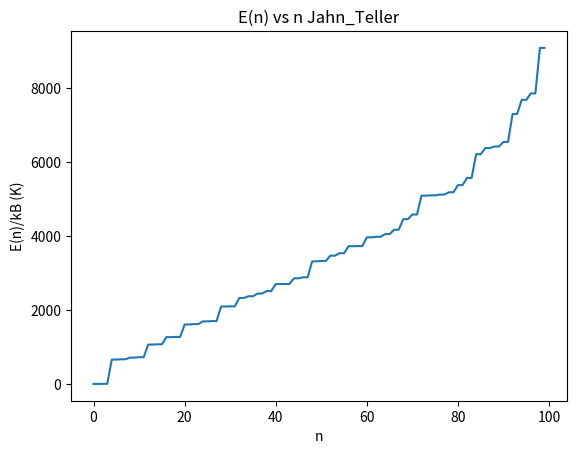
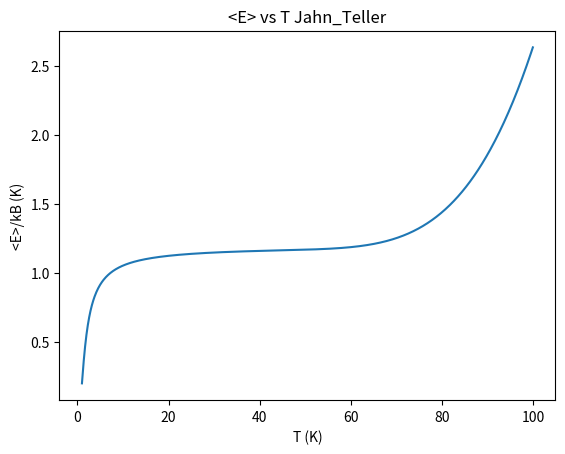
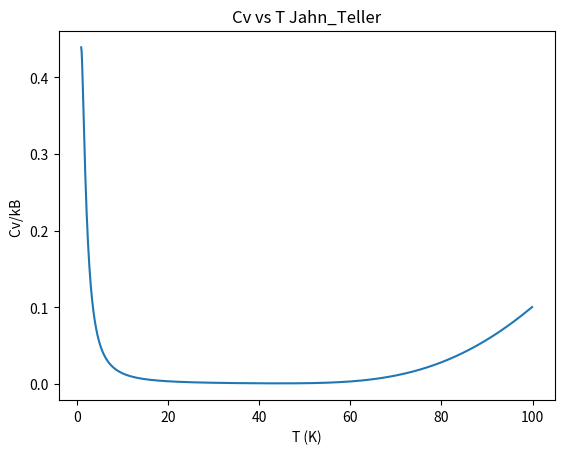
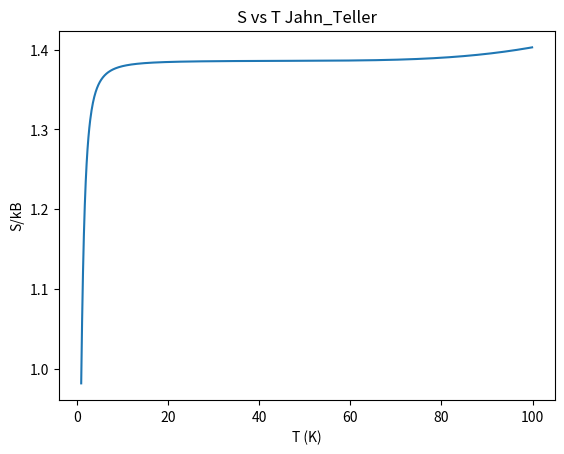
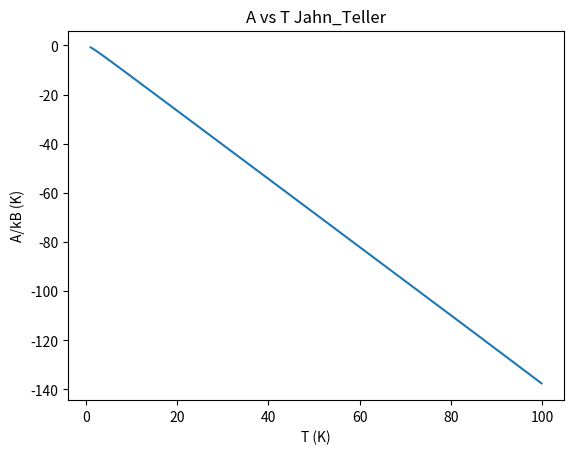

The script that saved these images, in order:
""" vibronic sparse diagonalization
by Pierre-Nicholas Roy, 2022
models from
THE JOURNAL OF CHEMICAL PHYSICS 148, 194110 (2018)
"""

# system imports
import itertools as it

# third party imports
import numpy as np
from scipy import sparse
from scipy.sparse.linalg import eigsh
from scipy.sparse.linalg import LinearOperator
import matplotlib as mpl; mpl.use("pdf")  # needed for WSL2 (can also use Agg)
import matplotlib.pyplot as plt
import matplotlib.tri as tri

# local imports


# functions


def q_matrix(basis_size):
    """ Build continuous dimension matrix """
    matrix = np.zeros((basis_size, basis_size), float)

    for i, ip in it.product(range(basis_size), repeat=2):
        if ip == (i+1):
            matrix[i, ip] = np.sqrt(float(i) + 1.0)

        if ip == (i-1):
            matrix[i, ip] = np.sqrt(float(i))

        matrix[i, ip] /= np.sqrt(2.0)

    return matrix


# constants
eV_per_K = 8.617333262e-5
kB = eV_per_K

# displaced model parameters (all in eV)
displaced = {
    'energy': [0.0996, 0.1996],
    'gamma': [0., 0.04, 0.08, 0.12, 0.16, 0.20],
    'lambda': 0.072,
    'w1': 0.02,
    'w2': 0.04,
}

jahn_teller = {
    'energy': [0.02999, 0.00333, 0.07666, 0.20999, 0.39667, 0.63135],
    'lambda': [0.00, 0.04, 0.08, 0.12, 0.16, 0.20],
    'w1': .03,
    'w2': .03,
}


def main(model, plotting=False):

    def Ea_v(v):
        """ act with diagonal Ea term """
        N = len(v)
        u = np.multiply(Elist_vec, v)
        return u

    def h01_v(v):
        """ act with  h01 term """
        N = len(v)
        u = v.copy()
        vtemp = np.zeros((n1, n2*na), float)
        utemp = np.zeros((n1, n2*na), float)

        for a in range(na):
            for i2 in range(n2):
                for i1 in range(n1):
                    vtemp[i1, a*n2+i2] = v[((a*n1+i1)*n2+i2)]

        utemp = np.matmul(h01_dvr, vtemp)

        for a in range(na):
            for i1 in range(n1):
                for i2 in range(n2):
                    u[((a*n1+i1)*n2+i2)] = utemp[i1, a*n2+i2]
        return u

    def h02_v(v):
        """ act with  h02 term
        optimize with blas
        """
        N = len(v)
        u = v.copy()
        vtemp = np.zeros((n2, n1*na), float)
        utemp = np.zeros((n2, n1*na), float)
        for a in range(na):
            for i2 in range(n2):
                for i1 in range(n1):
                    vtemp[i2, a*n1+i1] = v[((a*n1+i1)*n2+i2)]

    # use blas through dot?
    # utemp=np.dot(h0D2_dvr,vtemp)
        utemp = np.matmul(h02_dvr, vtemp)
        for a in range(na):
            for i1 in range(n1):
                for i2 in range(n2):
                    u[((a*n1+i1)*n2+i2)] = utemp[i2, a*n1+i1]
        return u

    def q1_v(v):
        """ act with displaced q1 """
        N = len(v)
        u = np.multiply(lamb_grid1_vec, v)
        return u

    def q2_v(v):
        """ act with displaced q1 """
        N = len(v)
        u = v.copy()
        for i1 in range(n1):
            for i2 in range(n2):
                a = 0
                u[(((a+1)*n1+i1)*n2+i2)] = param_times_grid2[i2]*v[((a*n1+i1)*n2+i2)]
                a = 1
                u[(((a-1)*n1+i1)*n2+i2)] = param_times_grid2[i2]*v[((a*n1+i1)*n2+i2)]
        return u

    # basis sizes (store in dictionary for easy passing to functions)
    n1, n2, na = 10, 10, 2
    basis = {'n1': n1, 'n2': n2, 'a': na}

    # total size of product basis
    N = n1*n2*na
    basis['N'] = N

    # modes only basis size
    n12 = n1*n2

    # allocate memory for the Hamiltonian terms
    h01 = np.zeros((n1, n1), float)  # diagonal matrix
    h02 = np.zeros((n2, n2), float)  # diagonal matrix

    if model == 'Displaced':
        w1 = displaced['w1']
        w2 = displaced['w2']
    if model == 'Jahn_Teller':
        w1 = jahn_teller['w1']
        w2 = jahn_teller['w2']

    # initialize these matrices
    for i1 in range(n1):
        h01[i1, i1] = w1*(float(i1)+.5)
    for i2 in range(n2):
        h02[i2, i2] = w2*(float(i2)+.5)

    # define dimentionless q matrices for each mode (basis sizes could be different)
    qmat1 = q_matrix(n1)
    qmat2 = q_matrix(n2)

    # define the dvr grid
    grid1, T1 = np.linalg.eigh(qmat1)
    grid2, T2 = np.linalg.eigh(qmat2)
    param_times_grid2 = grid2.copy()

    if model == 'Displaced':
        param_times_grid2 = displaced['gamma'][system_index]*grid2
    if model == 'Jahn_Teller':
        param_times_grid2 = jahn_teller['lambda'][system_index]*grid2

    # convert h01 and h02 to the DVR
    h01_dvr = np.dot(np.transpose(T1), np.dot(h01, T1))
    h02_dvr = np.dot(np.transpose(T2), np.dot(h02, T2))

    # prepare vectors for fast multiplies
    # allocate memory for Ea_list
    Elist_vec = np.zeros(N, float)
    lamb_grid1_vec = np.zeros(N, float)

    # fill Elist_vec and lamb_grid1_vec with appropriate values
    for a, i1, i2 in it.product(range(na), range(n1), range(n2)):
        index = ((a*n1+i1)*n2+i2)

        if model == 'Jahn_Teller':

            Elist_vec[index] = jahn_teller['energy'][system_index]

            if (a == 0):
                lamb_grid1_vec[index] = jahn_teller['lambda'][system_index]*grid1[i1]

            if (a == 1):
                lamb_grid1_vec[index] = (-jahn_teller['lambda'][system_index])*grid1[i1]

        if model == 'Displaced':

            Elist_vec[index] = displaced['energy'][a]

            if (a == 0):
                lamb_grid1_vec[index] = displaced['lambda']*grid1[i1]

            if (a == 1):
                lamb_grid1_vec[index] = (-displaced['lambda'])*grid1[i1]

    # define LinearOperators to preform sparse operations with
    hEa = LinearOperator((N, N), matvec=Ea_v)
    h01 = LinearOperator((N, N), matvec=h01_v)
    h02 = LinearOperator((N, N), matvec=h02_v)
    hq1 = LinearOperator((N, N), matvec=q1_v)
    hq2 = LinearOperator((N, N), matvec=q2_v)

    H_total = hEa+h01+h02+hq1+hq2

    kmax = 100
    niter = 100

    assert kmax < N, f'The number of requested eigenvalues/vectors {kmax = } must be strictly < the basis size {N = } '

    # diagonalize
    # evals, evecs = eigsh(A_total, k=kmax,which = 'SA', maxiter=niter)
    evals, evecs = eigsh(H_total, k=kmax, which='SA')

    if model == 'Displaced':
        delta_E = evals[1] - evals[0]
    if model == 'Jahn_Teller':
        delta_E = evals[2] - evals[0]  # use next gap because Jahn_Teller is degenerate

    # choose temperatures between 0.1 and 10 time the characteristic Theta=delta_E/eV_per_K
    Tmin, Tmax = 1.0, 100.0

    nT = 1000  # number of temperature values

    deltaT = (Tmax-Tmin)/float(nT)

    T = np.zeros(nT, float)
    Probs = np.zeros((nT, kmax), float)
    Z = np.zeros(nT, float)
    E = np.zeros(nT, float)
    E2 = np.zeros(nT, float)
    Cv = np.zeros(nT, float)
    A = np.zeros(nT, float)
    S = np.zeros(nT, float)

    # temperature values
    T = np.arange(start=Tmin, stop=Tmax, step=deltaT)

    # eigenvalues with E0 = 0 in units of eV per Kelvin
    Ei = (evals - evals[0]) / eV_per_K

    # reshape for easy broadcasting
    Ei_b = Ei.reshape(1, -1)  # (1, N)
    T_b = T.reshape(-1, 1)  # (nof_temps, 1)

    # estimators, Z, <E>, <E^2> (axis 1 is `N` the basis dimension)
    Z = np.sum(np.exp(-Ei_b/T_b), axis=1)
    E = np.sum(np.exp(-Ei_b/T_b)*Ei, axis=1)
    E2 = np.sum(np.exp(-Ei_b/T_b)*Ei*Ei, axis=1)

    # normalize
    E /= Z
    E2 /= Z

    # remaining estimators: Cv, A and S
    Cv = (E2 - E**2) / T**2
    A = -T*np.log(Z)
    S = (E - A) / T

    """ state probabilities
    (we reshape Z to add a dummy dimension to allow for broadcasting)
    `Probs` has shape (nT, N)
    """
    Probs = np.exp(-Ei_b/T_b) / Z.reshape(-1, 1)

    if model == 'Displaced':
        labels = 'D, gamma='+str(displaced['gamma'][system_index])

    if model == 'Jahn_Teller':
        labels = 'JT, E='+str(jahn_teller['energy'][system_index])+' lambda='+str(jahn_teller['lambda'][system_index])

    print(labels, 'Theta=', delta_E/eV_per_K, ' K')

    fig_EV, ax_EV = plt.subplots()
    fig_E, ax_E = plt.subplots()
    fig_Cv, ax_Cv = plt.subplots()
    fig_S, ax_S = plt.subplots()
    fig_A, ax_A = plt.subplots()

    ax_EV.plot([i for i in range(kmax)], (evals-evals[0])/eV_per_K, label=labels)
    ax_E.plot(T, E, label=labels)
    ax_Cv.plot(T, Cv, label=labels)
    ax_A.plot(T, A, label=labels)
    ax_S.plot(T, S, label=labels)

    ax_EV.set(title='E(n) vs n '+str(model), xlabel='n', ylabel='E(n)/kB (K)')
    ax_E.set(title='<E> vs T '+str(model), xlabel='T (K)', ylabel='<E>/kB (K)')
    ax_Cv.set(title='Cv vs T '+str(model), xlabel='T (K)', ylabel='Cv/kB ')
    ax_A.set(title='A vs T '+str(model), xlabel='T (K)', ylabel='A/kB (K)')
    ax_S.set(title='S vs T '+str(model), xlabel='T (K)', ylabel='S/kB')

    fig_EV.savefig('Evsn_'+str(model)+str(system_index)+'.png')
    fig_E.savefig('EvsT_'+str(model)+str(system_index)+'.png')
    fig_Cv.savefig('CvvsT_'+str(model)+str(system_index)+'.png')
    fig_A.savefig('AvsT_'+str(model)+str(system_index)+'.png')
    fig_S.savefig('SvsT_'+str(model)+str(system_index)+'.png')

    rho1 = np.zeros((n1), float)
    rho2 = np.zeros((n2), float)
    rho12 = np.zeros((n1, n2), float)
    w12 = np.zeros((n1, n2), float)
    rhoa = np.zeros((na, na), float)

    # calculate distributions for each temperature

    Tlist = [0.1, 1., 2., 5., 10.]

    for tindex in Tlist:
        # output files
        rho1_out = open('h1_T'+str(tindex)+'.dat', 'w')
        rho2_out = open('h2_T'+str(tindex)+'.dat', 'w')
        rho12_out = open('h12_T'+str(tindex)+'.dat', 'w')
        w12_out = open('w12_T'+str(tindex)+'.dat', 'w')
        rhoa_out = open('a_T'+str(tindex)+'.dat', 'w')

        t = tindex*delta_E/eV_per_K
        Z = 0.

        for i in range(kmax):
            Ei = (evals[i]-evals[0])/eV_per_K
            Z += np.exp(-Ei/t)

            for a, ap, i1, i2 in it.product(range(na), range(na), range(n1), range(n2)):
                flattened_index = (a*n1+i1)*n2+i2
                flattened_index_prime = (ap*n1+i1)*n2+i2
                rhoa[a, ap] += evecs[flattened_index, i]*evecs[flattened_index_prime, i]*np.exp(-Ei/t)

            for i1, i2, a in it.product(range(n1), range(n2), range(na)):
                flattened_index = (a*n1+i1)*n2+i2
                rho1[i1] += (evecs[flattened_index, i]**2)*np.exp(-Ei/t)

            for i2, i1, a in it.product(range(n2), range(n1), range(na)):
                flattened_index = (a*n1+i1)*n2+i2
                rho2[i2] += (evecs[flattened_index, i]**2)*np.exp(-Ei/t)

            for i1, i2, a in it.product(range(n1), range(n2), range(na)):
                flattened_index = (a*n1+i1)*n2+i2
                rho12[i1, i2] += (evecs[flattened_index, i]**2)*np.exp(-Ei/t)

        rho1 = (1./Z)*rho1
        rho2 = (1./Z)*rho2
        rho12 = (1./Z)*rho12
        rhoa = (1./Z)*rhoa

        w12 -= t*eV_per_K*np.log(rho12)

        # grid1, T1
        # convert to grid
        h1 = np.zeros(n1, float)
        for i1 in range(n1):
            h1[i1] = rho1[i1]

            # multiply by Gauss-Hermite weight
            grid1_contribution = np.exp(-grid1[i1]**2) / (np.sqrt(np.pi)*T1[0, i1]**2)
            h1[i1] *= grid1_contribution

            # save to file
            rho1_string = f"{grid1[i1]} {h1[i1]}\n"
            rho1_out.write(rho1_string)

        h2 = np.zeros(n2, float)
        for i2 in range(n2):
            h2[i2] = rho2[i2]

            # multiply by Gauss-Hermite weight
            grid2_contribution = np.exp(-grid2[i2]**2) / (np.sqrt(np.pi)*T2[0, i2]**2)
            h2[i2] *= grid2_contribution

            # save to file
            rho2_string = f"{grid2[i2]} {h2[i2]}\n"
            rho2_out.write(rho2_string)

        for i1, i2 in it.product(range(n1), range(n2)):

            # multiply by Gauss-Hermite weight
            grid2_contribution = np.exp(-grid2[i2]**2) / (np.sqrt(np.pi)*T2[0, i2]**2)
            grid1_contribution = np.exp(-grid1[i1]**2) / (np.sqrt(np.pi)*T1[0, i1]**2)
            rho12[i1, i2] *= grid2_contribution * grid1_contribution

            # save to file
            rho12_string = f"{grid1[i1]} {grid2[i2]} {rho12[i1, i2]}\n"
            rho12_out.write(rho12_string)

            w12_string = f"{grid1[i1]} {grid2[i2]} {w12[i1, i2]}\n"
            w12_out.write(w12_string)

        for a, ap in it.product(range(na), range(na)):

            # save to file
            rhoa_string = f"{a} {ap} {rhoa[a, ap]}\n"
            rhoa_out.write(rhoa_string)

        rho1_out.close()
        rho2_out.close()
        rho12_out.close()
        w12_out.close()
        rhoa_out.close()


if (__name__ == "__main__"):

    # choose the model
    model = ['Displaced', 'Jahn_Teller'][1]
    system_index = 5  # 0..5 for Displaced and Jahn-Teller

    # run
    main(model, system_index)
